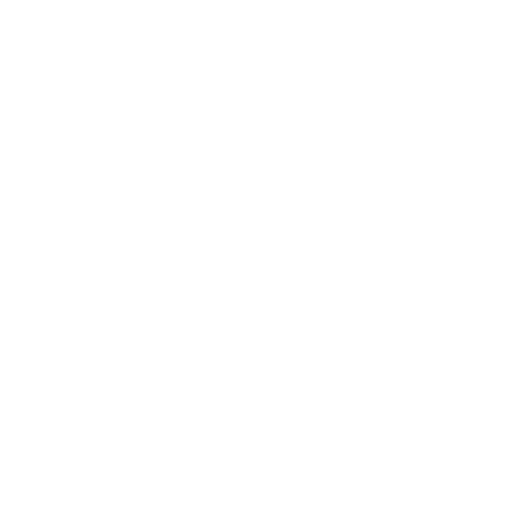
t = 0.00 s
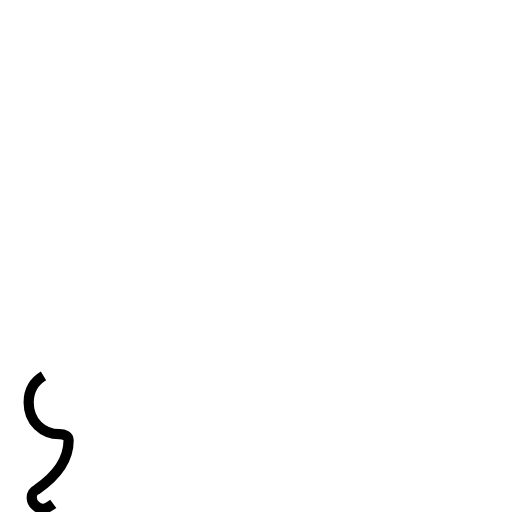
t = 0.57 s
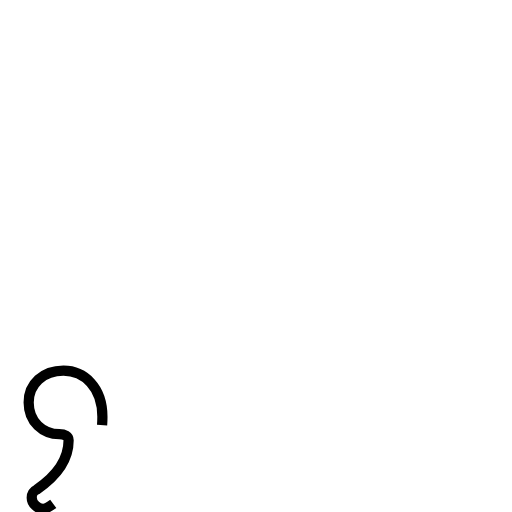
t = 0.85 s
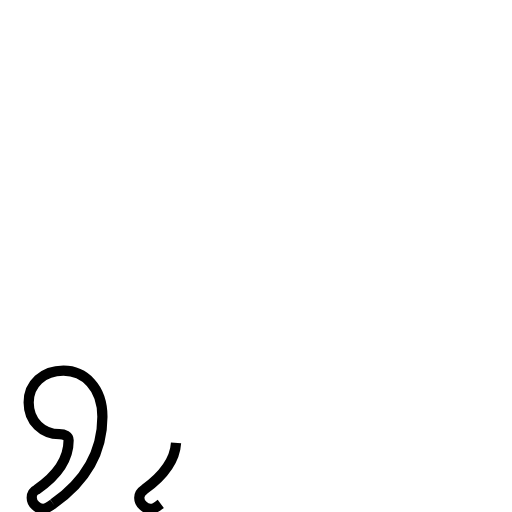
t = 1.42 s
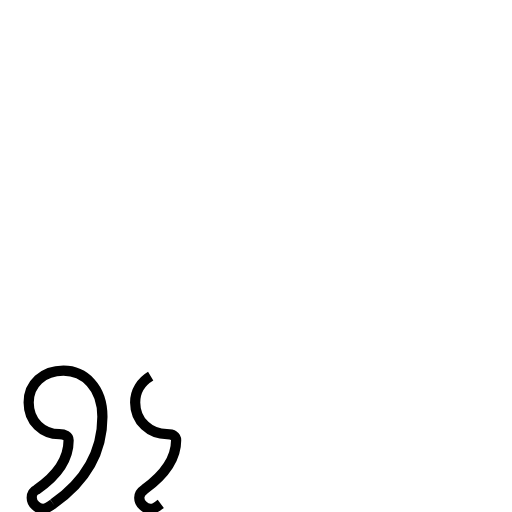
t = 1.70 s
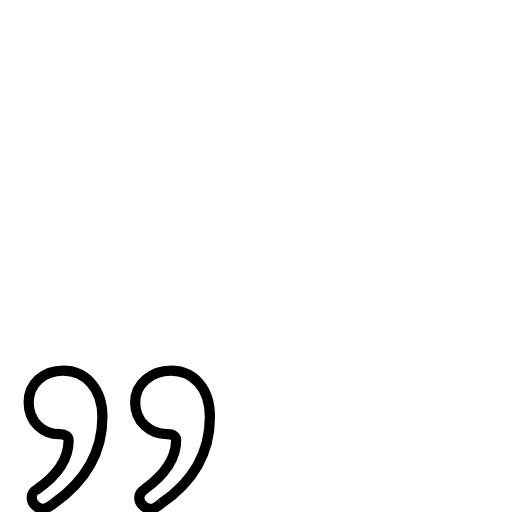
t = 2.27 s

The animated SVG that drew these frames (rendered in a browser with its animation timeline set to each time). Animation: 2 SMIL elements (animate=2); one cycle of 2.27 s.

<?xml version='1.0' encoding='utf-8'?>
<svg viewBox="0.0 -6.0 50.0 50.0" version="1.1" xmlns="http://www.w3.org/2000/svg"><rect x="-1000" y="-1000" width="2000" height="2000" stroke="white" fill="white" /><g style="fill:none;stroke:#000000;stroke-width:1"><path d="M 5.2 5.2 C 4.8 5.5 4.5 5.7 4.2 5.7 C 3.7 5.7 3.1 5.2 3.1 4.6 C 3.1 4.2 3.2 4.0 3.6 3.8 C 5.5 2.5 6.7 0.9 6.7 -1.0 C 6.7 -1.4 6.3 -1.6 5.8 -1.6 C 4.2 -1.6 2.8 -2.8 2.8 -4.7 C 2.8 -6.5 4.2 -7.8 6.2 -7.8 C 8.2 -7.8 10.0 -6.2 10.0 -3.3 C 10.0 0.4 8.2 3.1 5.2 5.2 Z " transform="translate(0.0 38.0)" stroke-dasharray="37.77538368304077" stroke-dashoffset="37.77538368304077"><animate attributeName="stroke-dashoffset" from="37.77538368304077" to="0" dur="1.1332615104912231s" begin="0s" fill="freeze" /></path><path d="M 15.7 5.2 C 15.3 5.5 15.1 5.7 14.7 5.7 C 14.2 5.7 13.6 5.2 13.6 4.6 C 13.6 4.2 13.8 4.0 14.1 3.8 C 15.9 2.5 17.2 0.9 17.2 -1.0 C 17.2 -1.4 16.9 -1.6 16.3 -1.6 C 14.7 -1.6 13.2 -2.8 13.2 -4.7 C 13.2 -6.5 14.8 -7.8 16.7 -7.8 C 18.8 -7.8 20.5 -6.2 20.5 -3.3 C 20.5 0.4 18.8 3.1 15.7 5.2 Z" transform="translate(0.0 38.0)" stroke-dasharray="37.92051229995207" stroke-dashoffset="37.92051229995207"><animate attributeName="stroke-dashoffset" from="37.92051229995207" to="0" dur="1.1376153689985622s" begin="1.1332615104912231s" fill="freeze" /></path></g></svg>
